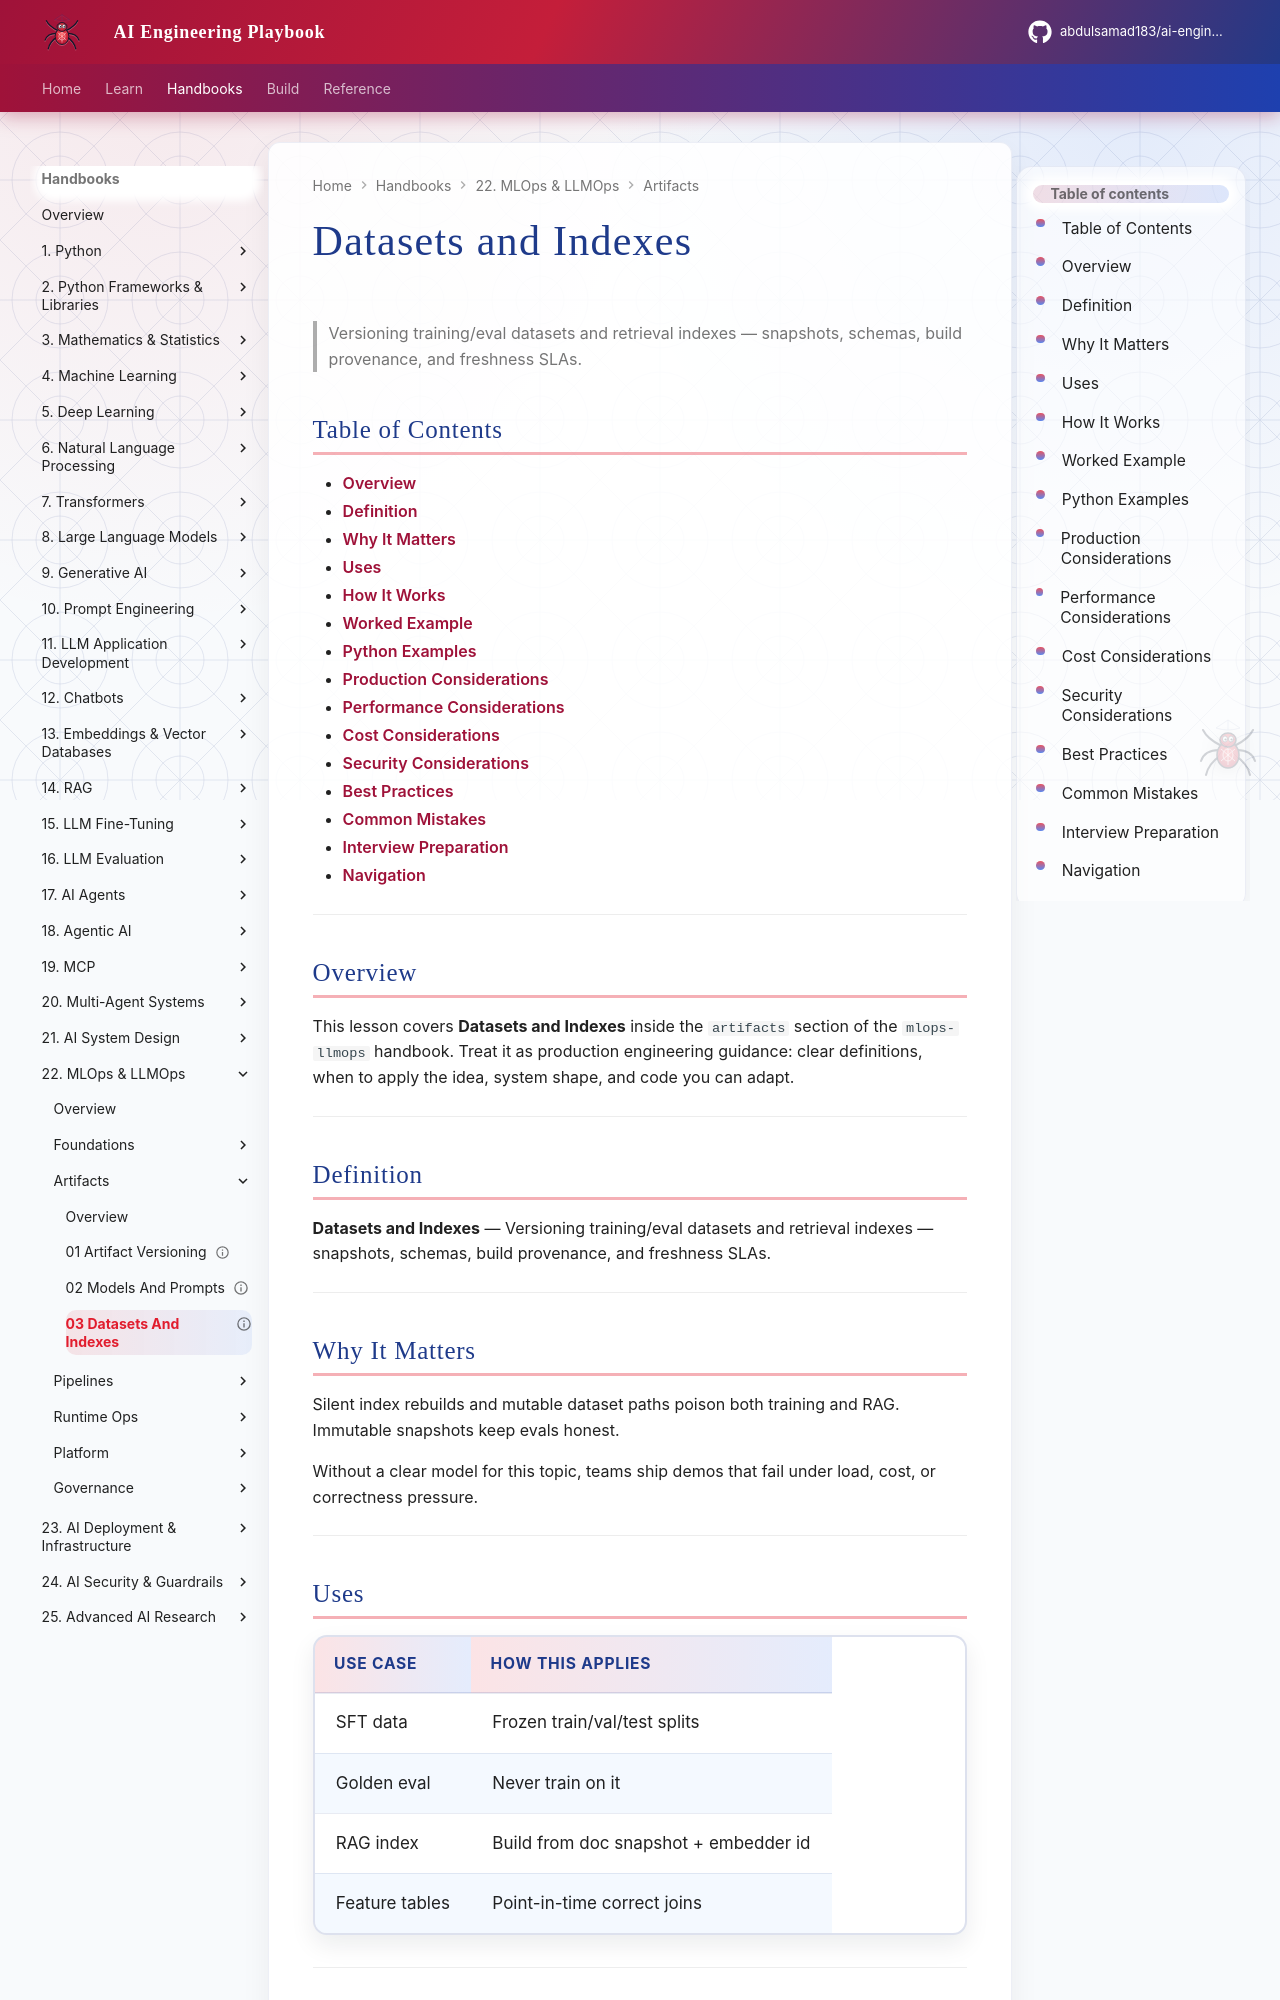

repository: abdulsamad183/ai-engineering-playbook · page: domains/mlops-llmops/artifacts/03-datasets-and-indexes/index.html · generator: mkdocs

---
title: "Datasets and Indexes"
description: "Versioning training/eval datasets and retrieval indexes — snapshots, schemas, build provenance, and freshness SLAs."
domain: mlops-llmops
tags: [artifacts, 03-datasets-and-indexes]
status: published
created: 2026-08-12
updated: 2026-08-12
version: "1.0"
related:
  - ../llm-fine-tuning/README.md
  - ../ai-evaluation/README.md
  - ../README.md
---

# Datasets and Indexes

> Versioning training/eval datasets and retrieval indexes — snapshots, schemas, build provenance, and freshness SLAs.

## Table of Contents

- [Overview](#overview)
- [Definition](#definition)
- [Why It Matters](#why-it-matters)
- [Uses](#uses)
- [How It Works](#how-it-works)
- [Worked Example](#worked-example)
- [Python Examples](#python-examples)
- [Production Considerations](#production-considerations)
- [Performance Considerations](#performance-considerations)
- [Cost Considerations](#cost-considerations)
- [Security Considerations](#security-considerations)
- [Best Practices](#best-practices)
- [Common Mistakes](#common-mistakes)
- [Interview Preparation](#interview-preparation)
- [Navigation](#navigation)

---

## Overview

This lesson covers **Datasets and Indexes** inside the `artifacts` section of the `mlops-llmops` handbook. Treat it as production engineering guidance: clear definitions, when to apply the idea, system shape, and code you can adapt.

---

## Definition

**Datasets and Indexes** — Versioning training/eval datasets and retrieval indexes — snapshots, schemas, build provenance, and freshness SLAs.

---

## Why It Matters

Silent index rebuilds and mutable dataset paths poison both training and RAG. Immutable snapshots keep evals honest.

Without a clear model for this topic, teams ship demos that fail under load, cost, or correctness pressure.

---
